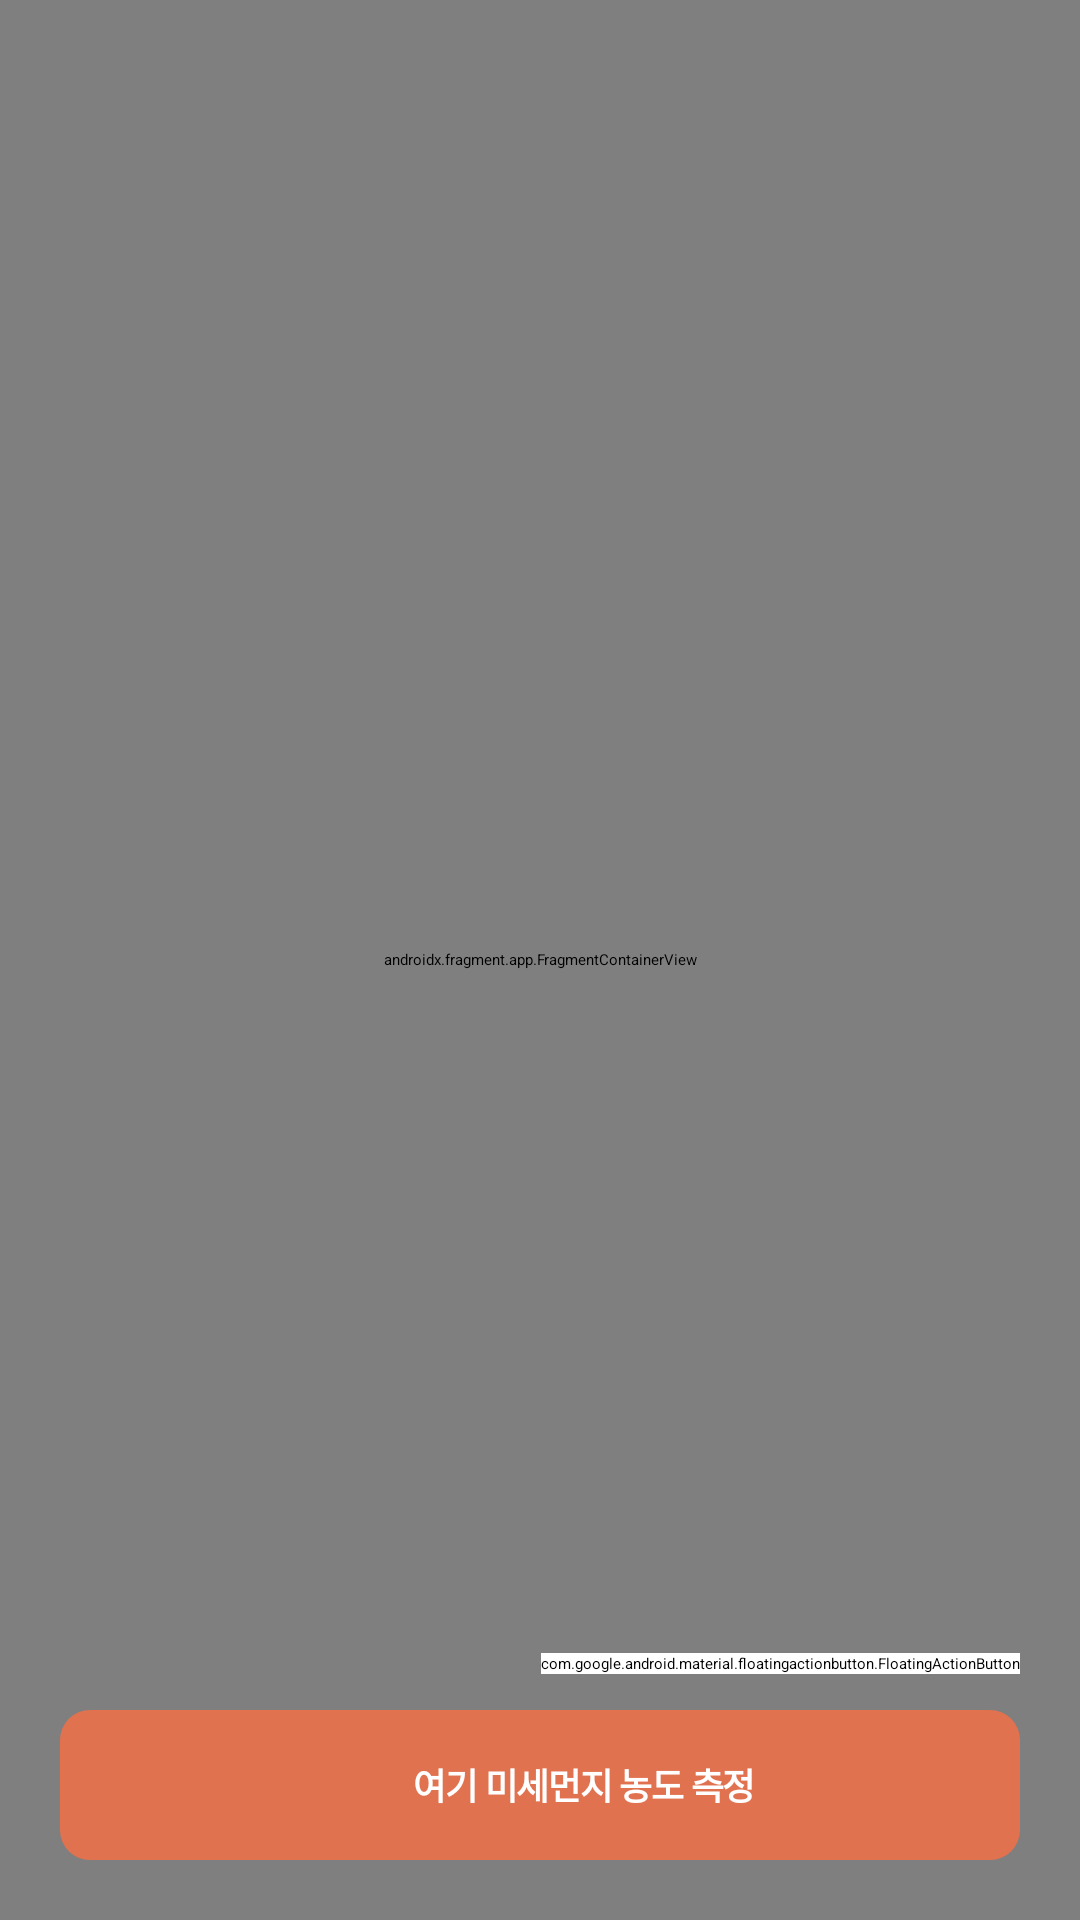

Reconstruct the res/layout file that produces this screen, plus the resources it refers to.
<!-- AndroidManifest.xml: application theme Theme.AirQuality -->
<!-- res/layout/activity_map.xml -->
<?xml version="1.0" encoding="utf-8"?>
<androidx.constraintlayout.widget.ConstraintLayout xmlns:android="http://schemas.android.com/apk/res/android"
    xmlns:app="http://schemas.android.com/apk/res-auto"
    xmlns:tools="http://schemas.android.com/tools"
    android:layout_width="match_parent"
    android:layout_height="match_parent"
    tools:context=".activities.MapActivity">

    <androidx.fragment.app.FragmentContainerView
        android:id="@+id/map"
        android:name="com.google.android.gms.maps.SupportMapFragment"
        android:layout_width="match_parent"
        android:layout_height="match_parent"/>

    <com.google.android.material.floatingactionbutton.FloatingActionButton
        android:id="@+id/fab_current_location"
        android:layout_width="wrap_content"
        android:layout_height="wrap_content"
        android:layout_marginEnd="20dp"
        android:layout_marginBottom="12dp"
        android:backgroundTint="@color/white"
        android:src="@drawable/ic_baseline_location_on_24"
        app:borderWidth="0dp"
        app:tint="@color/orange"
        app:layout_constraintBottom_toTopOf="@+id/btn_check_here"
        app:layout_constraintEnd_toEndOf="parent"/>

    <LinearLayout
        android:id="@+id/btn_check_here"
        android:layout_width="match_parent"
        android:layout_height="50dp"
        android:layout_marginStart="20dp"
        android:layout_marginEnd="20dp"
        android:layout_marginBottom="20dp"
        android:background="@drawable/bg_button_orange"
        android:gravity="center"
        android:orientation="horizontal"
        app:layout_constraintBottom_toBottomOf="parent">

        <ImageView
            android:layout_width="25dp"
            android:layout_height="25dp"
            android:src="@drawable/ic_search"
            app:tint="@color/white" />

        <TextView
            android:layout_width="wrap_content"
            android:layout_height="wrap_content"
            android:layout_marginStart="5dp"
            android:letterSpacing="-0.035"
            android:text="@string/search_btn_text"
            android:textColor="@color/white"
            android:textSize="12sp"
            android:textStyle="bold" />
    </LinearLayout>


</androidx.constraintlayout.widget.ConstraintLayout>
<!-- resources referenced by this layout -->
<resources>
  <color name="orange">#FF6E40</color>
  <color name="white">#FFFFFFFF</color>
  <!-- drawable bg_button_orange (drawable) -->
  <?xml version="1.0" encoding="utf-8"?>
  <shape xmlns:android="http://schemas.android.com/apk/res/android">
  
      <corners
          android:radius="10dp" />
      <solid
          android:color="@color/orange_transparent" />
  </shape>
  <string name="search_btn_text">여기 미세먼지 농도 측정</string>
  <style name="Theme.AirQuality" parent="Theme.MaterialComponents.DayNight.NoActionBar">
          
          <item name="colorPrimary">@color/purple_200</item>
          <item name="colorPrimaryVariant">@color/purple_700</item>
          <item name="colorOnPrimary">@color/black</item>
          
          <item name="colorSecondary">@color/teal_200</item>
          <item name="colorSecondaryVariant">@color/teal_200</item>
          <item name="colorOnSecondary">@color/black</item>
          
          <item name="android:statusBarColor" tools:targetApi="l">?attr/colorPrimaryVariant</item>
          
      </style>
  <color name="orange_transparent">#C3FF6E40</color>
  <color name="purple_200">#FFBB86FC</color>
  <color name="purple_700">#FF3700B3</color>
  <color name="black">#FF000000</color>
  <color name="teal_200">#FF03DAC5</color>
</resources>
